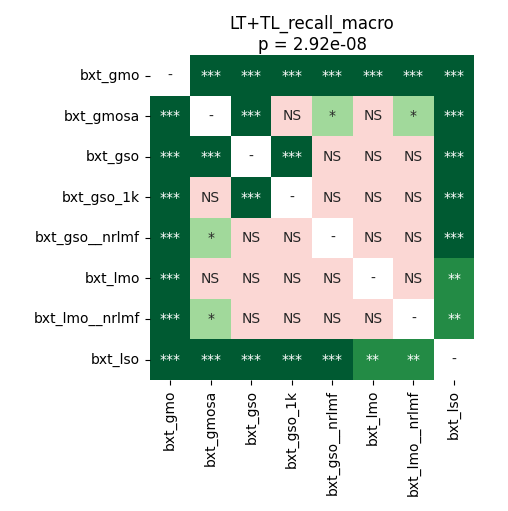

The data file committed next to this chart (first rows):
	bxt_gmo	bxt_gmosa	bxt_gso	bxt_gso_1k	bxt_gso__nrlmf	bxt_lmo	bxt_lmo__nrlmf	bxt_lso
bxt_gmo	1.0	0.0001068	0.0001068	0.0001068	0.0001068	0.0009202	0.0001068	0.0001068
bxt_gmosa	0.0001068	1.0	0.0007121	0.0788	0.0181	0.1633	0.011	0.0001068
bxt_gso	0.0001068	0.0007121	1.0	0.0005981	0.2232	0.3341	0.4205	0.0007121
bxt_gso_1k	0.0001068	0.0788	0.0005981	1.0	0.2232	0.3763	0.1089	0.0001068
bxt_gso__nrlmf	0.0001068	0.0181	0.2232	0.2232	1.0	1.0	0.8109	0.0002848
bxt_lmo	0.0009202	0.1633	0.3341	0.3763	1.0	1.0	0.8008	0.001424
bxt_lmo__nrlmf	0.0001068	0.011	0.4205	0.1089	0.8109	0.8008	1.0	0.001424
bxt_lso	0.0001068	0.0001068	0.0007121	0.0001068	0.0002848	0.001424	0.001424	1.0
